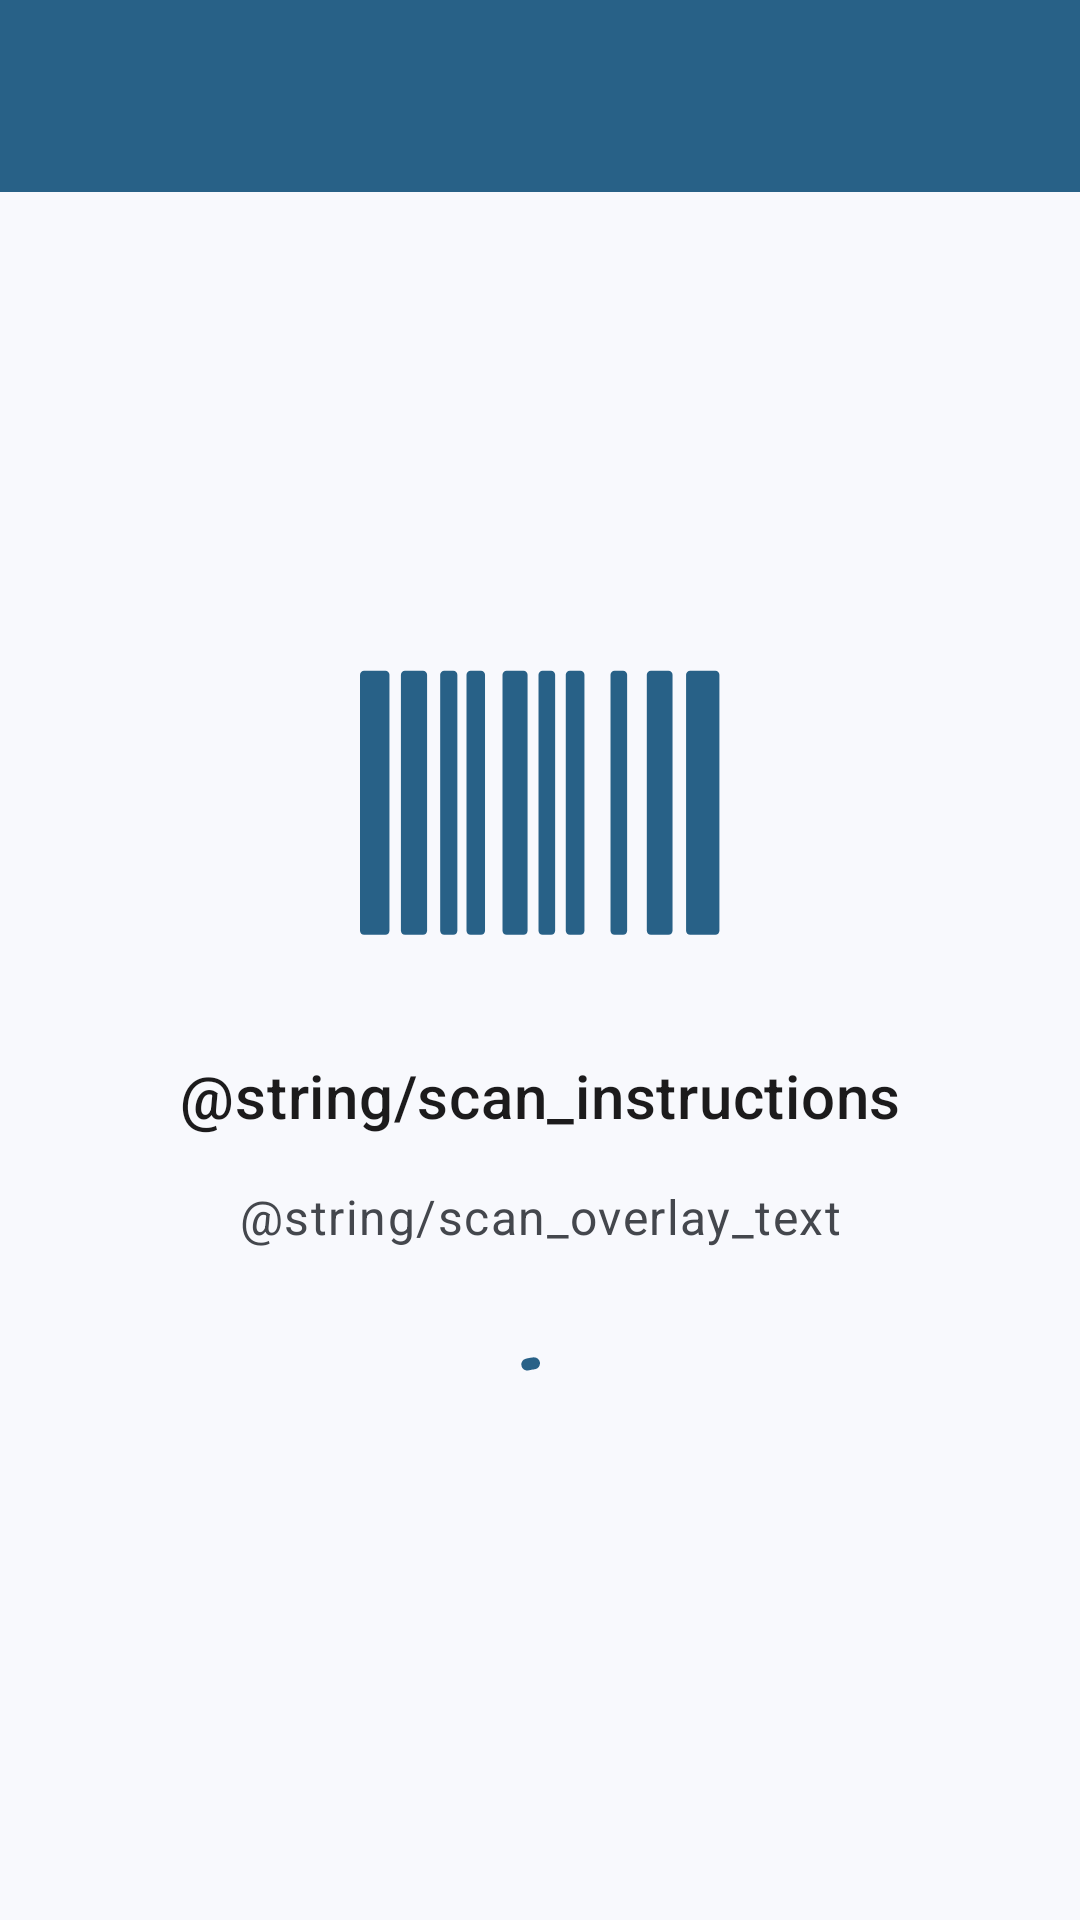

The Android layout XML behind this screen, and the referenced resources:
<!-- AndroidManifest.xml: application theme Theme.SugarDaddi -->
<!-- res/layout/activity_barcode_scanner.xml -->
<?xml version="1.0" encoding="utf-8"?>

<LinearLayout xmlns:android="http://schemas.android.com/apk/res/android"
    xmlns:app="http://schemas.android.com/apk/res-auto"
    android:layout_width="match_parent"
    android:layout_height="match_parent"
    android:orientation="vertical">

    <com.google.android.material.appbar.AppBarLayout
        android:layout_width="match_parent"
        android:layout_height="wrap_content">

        <androidx.appcompat.widget.Toolbar
            android:id="@+id/toolbar"
            android:layout_width="match_parent"
            android:layout_height="?attr/actionBarSize"
            android:background="?attr/colorPrimary"
            android:theme="@style/ThemeOverlay.Material3.Dark"
            app:titleTextColor="@android:color/white" />

    </com.google.android.material.appbar.AppBarLayout>

    
    <LinearLayout
        android:layout_width="match_parent"
        android:layout_height="match_parent"
        android:orientation="vertical"
        android:gravity="center"
        android:padding="32dp">

        
        <ImageView
            android:layout_width="120dp"
            android:layout_height="120dp"
            android:layout_marginBottom="24dp"
            android:src="@drawable/ic_barcode_scanner"
            android:contentDescription="@string/scan_product"
            app:tint="?attr/colorPrimary" />

        
        <TextView
            android:layout_width="match_parent"
            android:layout_height="wrap_content"
            android:layout_marginBottom="16dp"
            android:text="@string/scan_instructions"
            android:gravity="center"
            android:textAppearance="?attr/textAppearanceHeadline6"
            android:textColor="?attr/colorOnSurface" />

        <TextView
            android:layout_width="match_parent"
            android:layout_height="wrap_content"
            android:layout_marginBottom="32dp"
            android:text="@string/scan_overlay_text"
            android:textAppearance="?attr/textAppearanceBody1"
            android:gravity="center"
            android:textColor="?attr/colorOnSurfaceVariant" />

        
        <com.google.android.material.progressindicator.CircularProgressIndicator
            android:layout_width="wrap_content"
            android:layout_height="wrap_content"
            android:indeterminate="true"
            app:indicatorColor="?attr/colorPrimary" />

    </LinearLayout>

</LinearLayout>
<!-- resources referenced by this layout -->
<resources>
  <string name="scan_product">Scan Product</string>
  <color name="md_theme_primary">#286187</color>
  <color name="md_theme_onPrimary">#FFFFFF</color>
  <color name="md_theme_primaryContainer">#4479A1</color>
  <color name="md_theme_onPrimaryContainer">#FCFCFF</color>
  <color name="md_theme_secondary">#00274A</color>
  <color name="md_theme_onSecondary">#FFFFFF</color>
  <color name="md_theme_secondaryContainer">#1A3D63</color>
  <color name="md_theme_onSecondaryContainer">#88A8D4</color>
  <color name="md_theme_tertiary">#405E80</color>
  <color name="md_theme_onTertiary">#FFFFFF</color>
  <color name="md_theme_tertiaryContainer">#59779A</color>
  <color name="md_theme_onTertiaryContainer">#FDFCFF</color>
  <color name="md_theme_error">#BA1A1A</color>
  <color name="md_theme_onError">#FFFFFF</color>
  <color name="md_theme_errorContainer">#FFDAD6</color>
  <color name="md_theme_onErrorContainer">#93000A</color>
  <color name="md_theme_background">#F8F9FD</color>
  <color name="md_theme_onBackground">#191C1E</color>
  <color name="md_theme_surface">#FCF9F8</color>
  <color name="md_theme_onSurface">#1C1B1C</color>
  <color name="md_theme_surfaceVariant">#E1E2EA</color>
  <color name="md_theme_onSurfaceVariant">#44474D</color>
  <color name="md_theme_outline">#75777E</color>
  <color name="md_theme_outlineVariant">#C5C6CE</color>
  <color name="md_theme_inverseSurface">#313030</color>
  <color name="md_theme_inverseOnSurface">#F3F0EF</color>
  <color name="md_theme_inversePrimary">#98CCF8</color>
  <color name="md_theme_primaryFixed">#CBE6FF</color>
  <color name="md_theme_onPrimaryFixed">#001E30</color>
  <color name="md_theme_primaryFixedDim">#98CCF8</color>
  <color name="md_theme_onPrimaryFixedVariant">#054B70</color>
  <color name="md_theme_secondaryFixed">#D3E4FF</color>
  <color name="md_theme_onSecondaryFixed">#001C38</color>
  <color name="md_theme_secondaryFixedDim">#A9C9F6</color>
  <color name="md_theme_onSecondaryFixedVariant">#27486F</color>
  <color name="md_theme_tertiaryFixed">#D1E4FF</color>
  <color name="md_theme_onTertiaryFixed">#001D36</color>
  <color name="md_theme_tertiaryFixedDim">#AAC9F0</color>
  <color name="md_theme_onTertiaryFixedVariant">#2A496A</color>
  <color name="md_theme_surfaceDim">#DCD9D9</color>
  <color name="md_theme_surfaceBright">#FCF9F8</color>
  <color name="md_theme_surfaceContainerLowest">#FFFFFF</color>
  <color name="md_theme_surfaceContainerLow">#F6F3F2</color>
  <color name="md_theme_surfaceContainer">#F0EDED</color>
  <color name="md_theme_surfaceContainerHigh">#EBE7E7</color>
  <color name="md_theme_surfaceContainerHighest">#E5E2E1</color>
  <color name="colorAttributionCardAmber">#745B00</color>
  <color name="colorOnAttributionCardAmber">#FFFFFF</color>
  <color name="colorAttributionCardAmberContainer">#EDD87A</color>
  <color name="colorOnAttributionCardAmberContainer">#695200</color>
  <color name="ripple_primary">#1F286187</color>
  <style name="TextAppearance.SugarDaddi.TitleSmall" parent="TextAppearance.Material3.TitleSmall">
          <item name="fontFamily">@font/inter_medium</item>
      </style>
  <style name="TextAppearance.SugarDaddi.BodyLarge" parent="TextAppearance.Material3.BodyLarge">
          <item name="fontFamily">@font/inter_regular</item>
      </style>
  <style name="TextAppearance.SugarDaddi.BodyMedium" parent="TextAppearance.Material3.BodyMedium">
          <item name="fontFamily">@font/inter_regular</item>
      </style>
  <style name="TextAppearance.SugarDaddi.BodySmall" parent="TextAppearance.Material3.BodySmall">
          <item name="fontFamily">@font/inter_regular</item>
      </style>
  <style name="TextAppearance.SugarDaddi.LabelLarge" parent="TextAppearance.Material3.LabelLarge">
          <item name="fontFamily">@font/inter_medium</item>
      </style>
  <style name="TextAppearance.SugarDaddi.LabelSmall" parent="TextAppearance.Material3.LabelSmall">
          <item name="fontFamily">@font/inter_regular</item>
      </style>
</resources>
